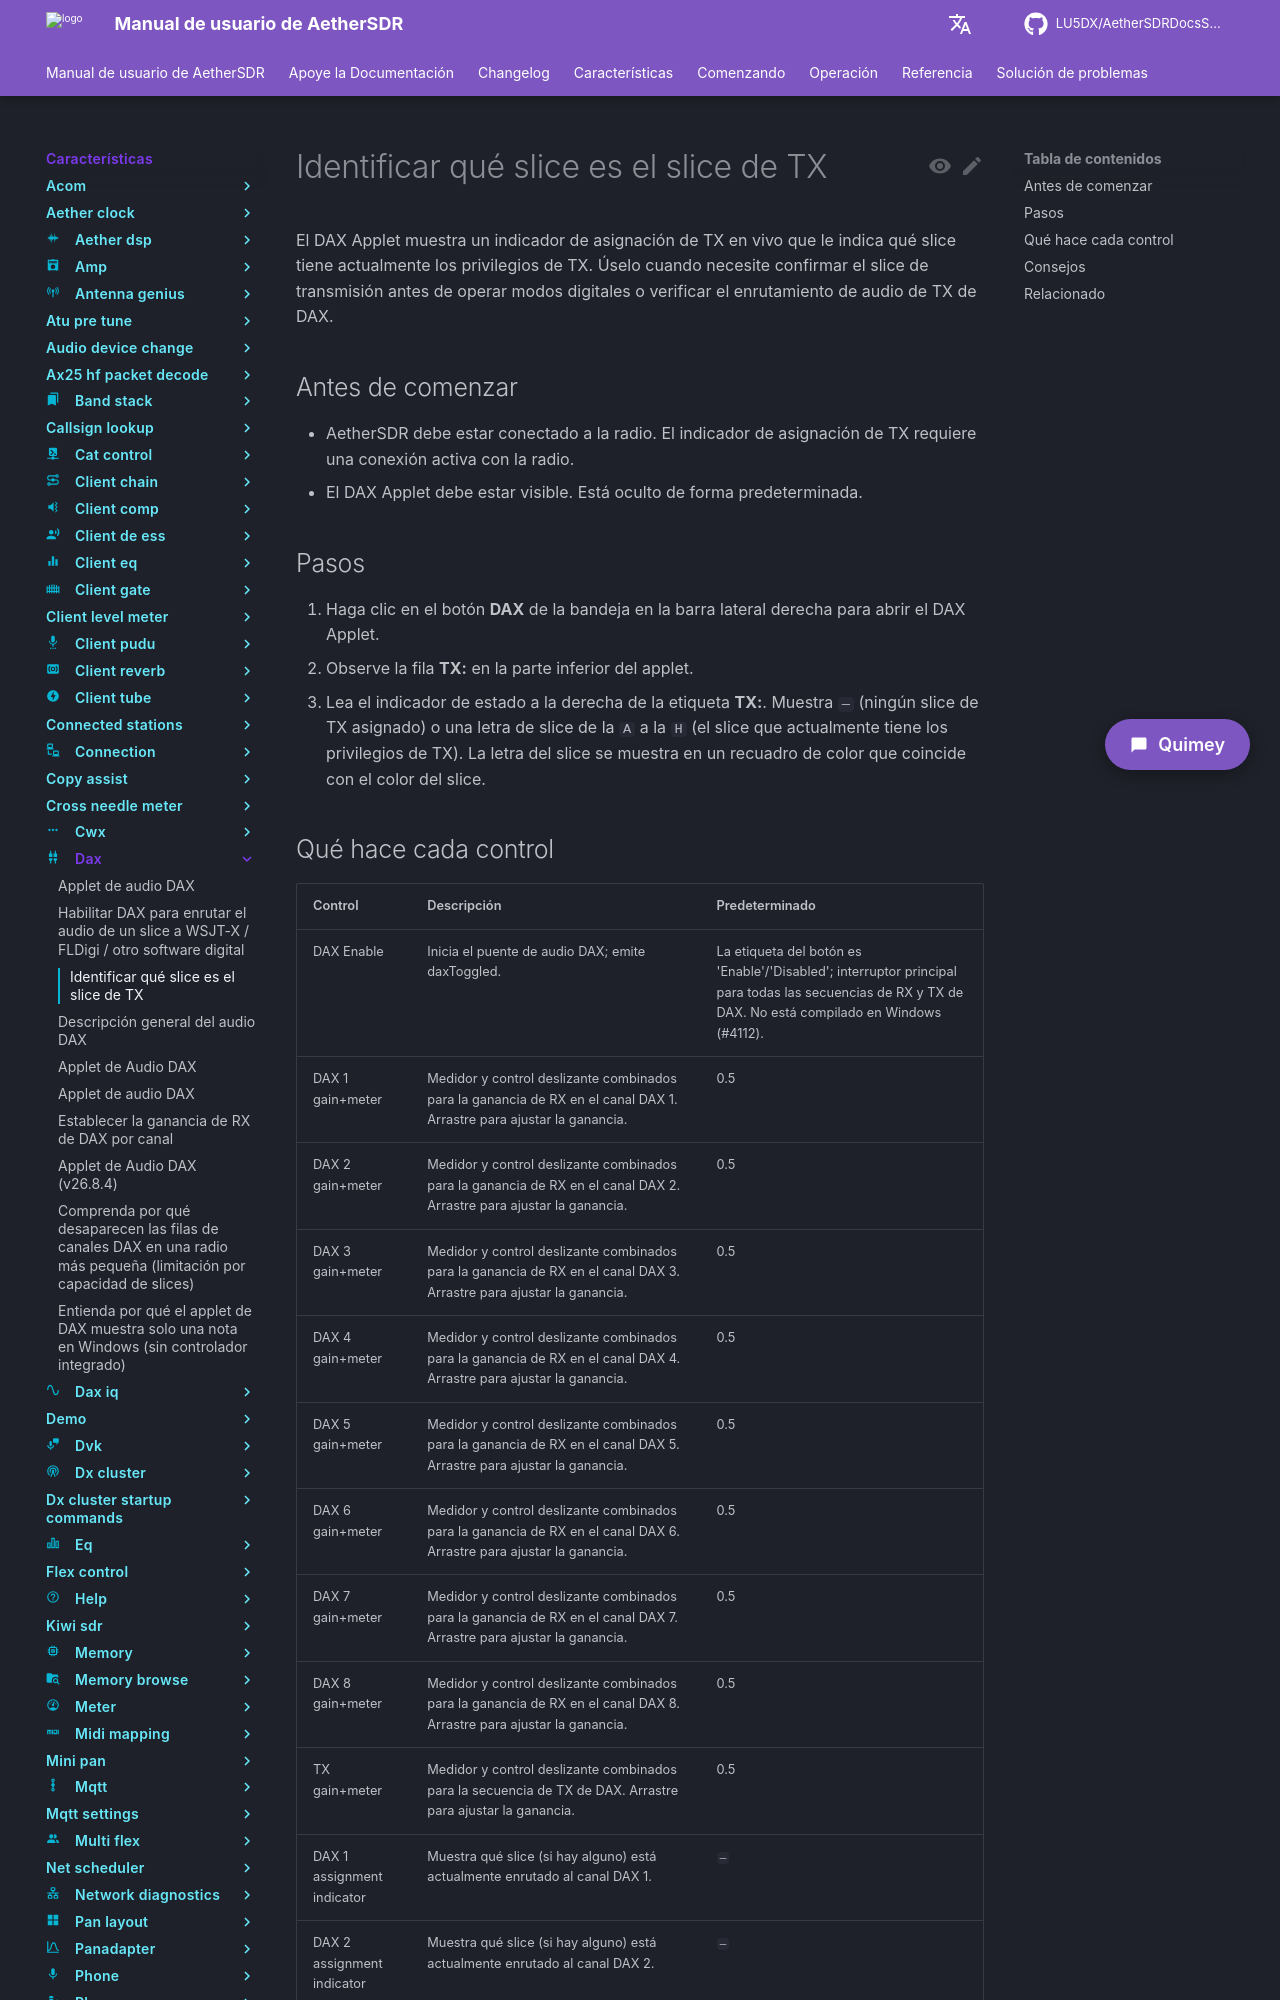

repository: LU5DX/AetherSDRDocsSpanish · page: 26.8.4/features/dax/identify-which-slice-is-the-tx-slice/index.html · generator: mkdocs

# Identificar qué slice es el slice de TX

El DAX Applet muestra un indicador de asignación de TX en vivo que le indica qué slice tiene actualmente los privilegios de TX. Úselo cuando necesite confirmar el slice de transmisión antes de operar modos digitales o verificar el enrutamiento de audio de TX de DAX.

## Antes de comenzar

- AetherSDR debe estar conectado a la radio. El indicador de asignación de TX requiere una conexión activa con la radio.
- El DAX Applet debe estar visible. Está oculto de forma predeterminada.

## Pasos

1. Haga clic en el botón **DAX** de la bandeja en la barra lateral derecha para abrir el DAX Applet.
2. Observe la fila **TX:** en la parte inferior del applet.
3. Lea el indicador de estado a la derecha de la etiqueta **TX:**. Muestra `—` (ningún slice de TX asignado) o una letra de slice de la `A` a la `H` (el slice que actualmente tiene los privilegios de TX). La letra del slice se muestra en un recuadro de color que coincide con el color del slice.
